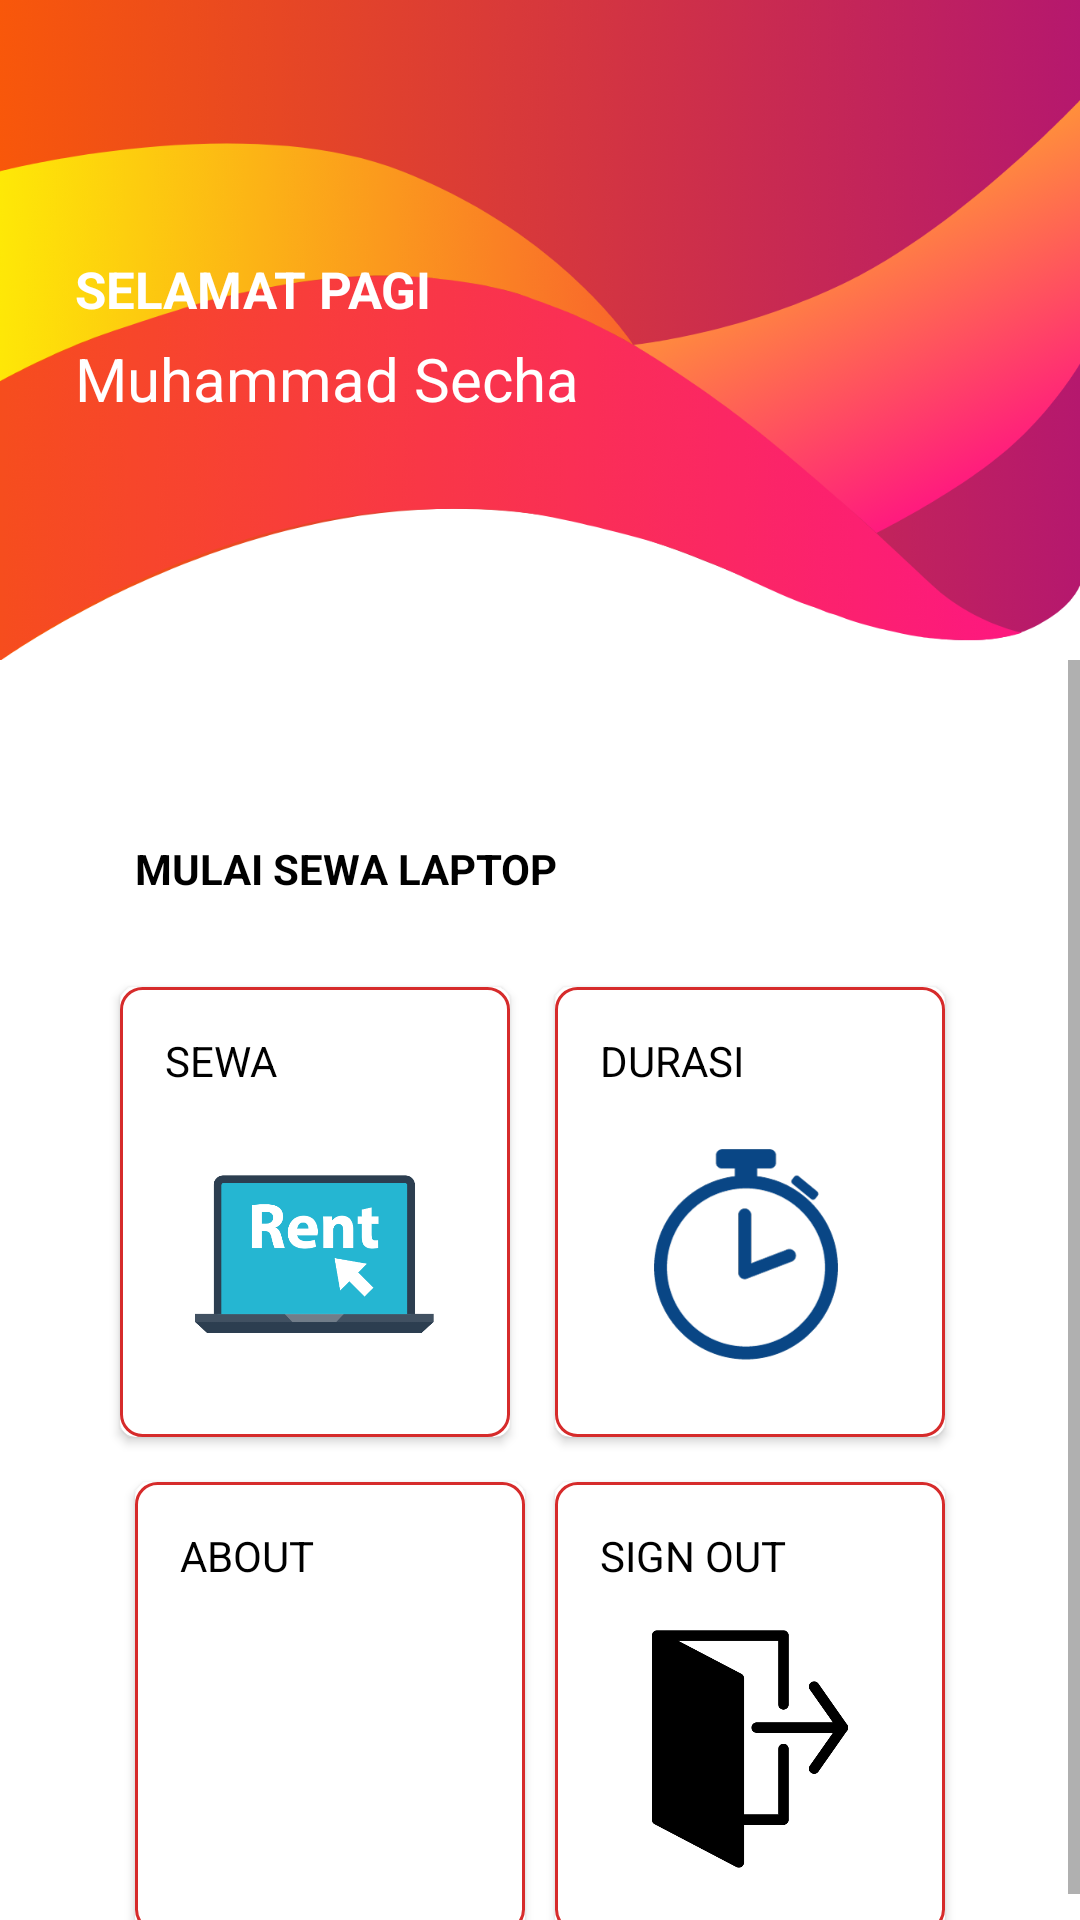

Android layout source for this screen:
<!-- AndroidManifest.xml: application theme AppTheme -->
<!-- res/layout/activity_costumer_dasboard.xml -->
<?xml version="1.0" encoding="utf-8"?>
<androidx.constraintlayout.widget.ConstraintLayout
    xmlns:android="http://schemas.android.com/apk/res/android"
    xmlns:app="http://schemas.android.com/apk/res-auto"
    xmlns:tools="http://schemas.android.com/tools"
    android:layout_width="match_parent"
    android:layout_height="match_parent"
    tools:context=".CostumerDasboard"
    android:background="@color/colorWhite">

<androidx.constraintlayout.widget.ConstraintLayout
    app:layout_constraintTop_toTopOf="parent"
    android:id="@+id/climage"
    android:layout_width="match_parent"
    android:layout_height="wrap_content">

    <ImageView
        android:id="@+id/ivgambar"
        android:layout_width="match_parent"
        android:layout_height="220dp"
        android:background="@mipmap/background"
        app:layout_constraintStart_toEndOf="parent"
        app:layout_constraintStart_toStartOf="parent"
        app:layout_constraintTop_toTopOf="parent" />


    <ImageView
        android:id="@+id/ivCloud"
        android:layout_width="40dp"
        android:layout_height="40dp"
        app:layout_constraintRight_toRightOf="parent"
        app:layout_constraintBottom_toBottomOf="parent"
        app:layout_constraintTop_toTopOf="parent"
        android:layout_marginRight="30dp"
        android:layout_marginLeft="150dp"
        android:src="@mipmap/cloud"/>

    <TextView
        android:id="@+id/tvSelamat"
        android:text="SELAMAT PAGI"
        android:textStyle="bold"
        android:textColor="@color/colorWhite"
        android:textSize="17sp"
        android:layout_marginTop="85dp"
        android:paddingLeft="25dp"
        app:layout_constraintStart_toStartOf="@id/ivgambar"
        app:layout_constraintTop_toTopOf="@id/ivgambar"
        android:layout_width="wrap_content"
        android:layout_height="wrap_content"/>
    <TextView
        android:id="@+id/tvUser"
        android:text="Muhammad Secha"
        android:textColor="@color/colorWhite"
        android:textSize="20sp"
        android:layout_marginTop="5dp"
        android:paddingLeft="25dp"
        app:layout_constraintStart_toStartOf="@id/ivgambar"
        app:layout_constraintTop_toBottomOf="@id/tvSelamat"
        android:layout_width="wrap_content"
        android:layout_height="wrap_content"/>
</androidx.constraintlayout.widget.ConstraintLayout>


    <LinearLayout
        app:layout_constraintStart_toStartOf="parent"
        app:layout_constraintTop_toBottomOf="@id/climage"
        android:layout_width="match_parent"
        app:layout_constraintBottom_toBottomOf="parent"
        android:layout_height="0dp">

        <ScrollView
            android:layout_width="match_parent"
            android:layout_height="wrap_content">

            <LinearLayout
                android:layout_width="match_parent"
                android:orientation="vertical"
                android:layout_height="wrap_content">

                <TextView
                    android:layout_width="match_parent"
                    android:layout_height="wrap_content"
                    android:layout_marginLeft="45dp"
                    android:layout_marginTop="60dp"
                    android:text="MULAI SEWA LAPTOP"
                    android:textStyle="bold"
                    android:textColor="@color/hitam" />
                <LinearLayout
                    android:layout_width="match_parent"
                    android:layout_height="wrap_content"
                    android:layout_marginTop="20dp"
                    android:clipToPadding="false"
                    android:gravity="center"
                    android:orientation="horizontal">

                    <androidx.cardview.widget.CardView
                        android:id="@+id/produksi"
                        android:layout_width="130dp"
                        android:layout_height="150dp"
                        android:layout_margin="5dp"
                        android:layout_gravity="center"
                        android:clickable="true"
                        app:cardCornerRadius="5dp"
                        android:foreground="?android:attr/selectableItemBackground">

                        <LinearLayout
                            android:layout_width="match_parent"
                            android:layout_height="150dp"
                            android:background="@drawable/bg_admin"
                            android:orientation="vertical">
                            <TextView
                                android:layout_width="wrap_content"
                                android:layout_height="wrap_content"
                                android:layout_gravity="left"
                                android:padding="15dp"
                                android:text="SEWA"
                                android:textColor="@color/hitam" />

                            <ImageView
                                android:layout_width="80dp"
                                android:layout_height="80dp"
                                android:layout_gravity="center"
                                android:src="@mipmap/rent" />

                        </LinearLayout>

                    </androidx.cardview.widget.CardView>

                    <androidx.cardview.widget.CardView
                        android:id="@+id/persiapan"
                        android:layout_width="130dp"
                        android:layout_height="150dp"
                        android:layout_margin="10dp"
                        android:clickable="true"
                        app:cardCornerRadius="5dp"
                        android:foreground="?android:attr/selectableItemBackground">

                        <LinearLayout
                            android:layout_width="match_parent"
                            android:layout_height="match_parent"
                            android:orientation="vertical"
                            android:background="@drawable/bg_admin">
                            <TextView
                                android:layout_width="wrap_content"
                                android:layout_height="wrap_content"
                                android:layout_gravity="left"
                                android:padding="15dp"
                                android:text="DURASI"
                                android:textColor="@color/hitam" />

                            <ImageView
                                android:layout_width="80dp"
                                android:layout_height="80dp"
                                android:layout_gravity="center"
                                android:src="@mipmap/duration" />

                        </LinearLayout>
                    </androidx.cardview.widget.CardView>

                </LinearLayout>


                <LinearLayout
                    android:layout_width="match_parent"
                    android:layout_height="wrap_content"
                    android:clipToPadding="false"
                    android:gravity="center"
                    android:orientation="horizontal">

                    <androidx.cardview.widget.CardView
                        android:id="@+id/cdabout"
                        android:layout_width="130dp"
                        android:layout_height="150dp"
                        android:layout_margin="5dp"
                        android:clickable="true"
                        app:cardCornerRadius="5dp"
                        android:foreground="?android:attr/selectableItemBackground">

                        <LinearLayout
                            android:id="@+id/lnrpl"
                            android:layout_width="match_parent"
                            android:layout_height="match_parent"
                            android:orientation="vertical"
                            android:background="@drawable/bg_admin">
                            <TextView
                                android:layout_width="wrap_content"
                                android:layout_height="wrap_content"
                                android:layout_gravity="left"
                                android:gravity="center"
                                android:padding="15dp"
                                android:text="ABOUT"
                                android:textColor="@color/hitam" />

                            <ImageView
                                android:layout_width="80dp"
                                android:layout_height="80dp"
                                android:layout_gravity="center"
                                android:src="@mipmap/about" />


                        </LinearLayout>
                    </androidx.cardview.widget.CardView>
                    <androidx.cardview.widget.CardView
                        android:id="@+id/cdlogout"
                        android:layout_width="130dp"
                        android:layout_height="150dp"
                        android:layout_margin="5dp"
                        android:clickable="true"
                        app:cardCornerRadius="5dp"
                        android:foreground="?android:attr/selectableItemBackground">

                        <LinearLayout
                            android:id="@+id/lnLogout"
                            android:layout_width="match_parent"
                            android:layout_height="match_parent"
                            android:orientation="vertical"
                            android:background="@drawable/bg_admin">
                            <TextView
                                android:layout_width="wrap_content"
                                android:layout_height="wrap_content"
                                android:layout_gravity="left"
                                android:gravity="center"
                                android:padding="15dp"
                                android:text="SIGN OUT"
                                android:textColor="@color/hitam" />

                            <ImageView
                                android:layout_width="80dp"
                                android:layout_height="80dp"
                                android:layout_gravity="center"
                                android:src="@mipmap/logout" />


                        </LinearLayout>
                    </androidx.cardview.widget.CardView>


                </LinearLayout>


            </LinearLayout>

        </ScrollView>

    </LinearLayout>

</androidx.constraintlayout.widget.ConstraintLayout>
<!-- resources referenced by this layout -->
<resources>
  <color name="colorWhite">#ffffff</color>
  <color name="hitam">#000000</color>
  <!-- drawable bg_admin (drawable) -->
  <?xml version="1.0" encoding="utf-8"?>
  <shape
      xmlns:android="http://schemas.android.com/apk/res/android"
      android:shape="rectangle">
  
      <solid
          android:color="@color/colorWhite">
  
      </solid>
  
      <stroke
          android:width="1dp" android:color="#D62B2B">
      </stroke>
      <corners android:radius="7dp" />
  
  </shape>
  <!-- mipmap background: png bitmap (mipmap-xxhdpi, 223842 bytes) -->
  <!-- mipmap duration: png bitmap (mipmap-xxhdpi, 12932 bytes) -->
  <!-- mipmap logout: png bitmap (mipmap-xxhdpi, 20240 bytes) -->
  <!-- mipmap rent: png bitmap (mipmap-xxhdpi, 10465 bytes) -->
  <style name="AppTheme" parent="Theme.AppCompat.Light.NoActionBar">
          
          <item name="colorPrimary">@color/colorPrimary</item>
          <item name="colorPrimaryDark">@color/colorPrimaryDark</item>
          <item name="colorAccent">@color/colorGreen</item>
      </style>
  <color name="colorPrimary">#D62B2B</color>
  <color name="colorPrimaryDark">#F03150</color>
  <color name="colorGreen">#828282</color>
</resources>
